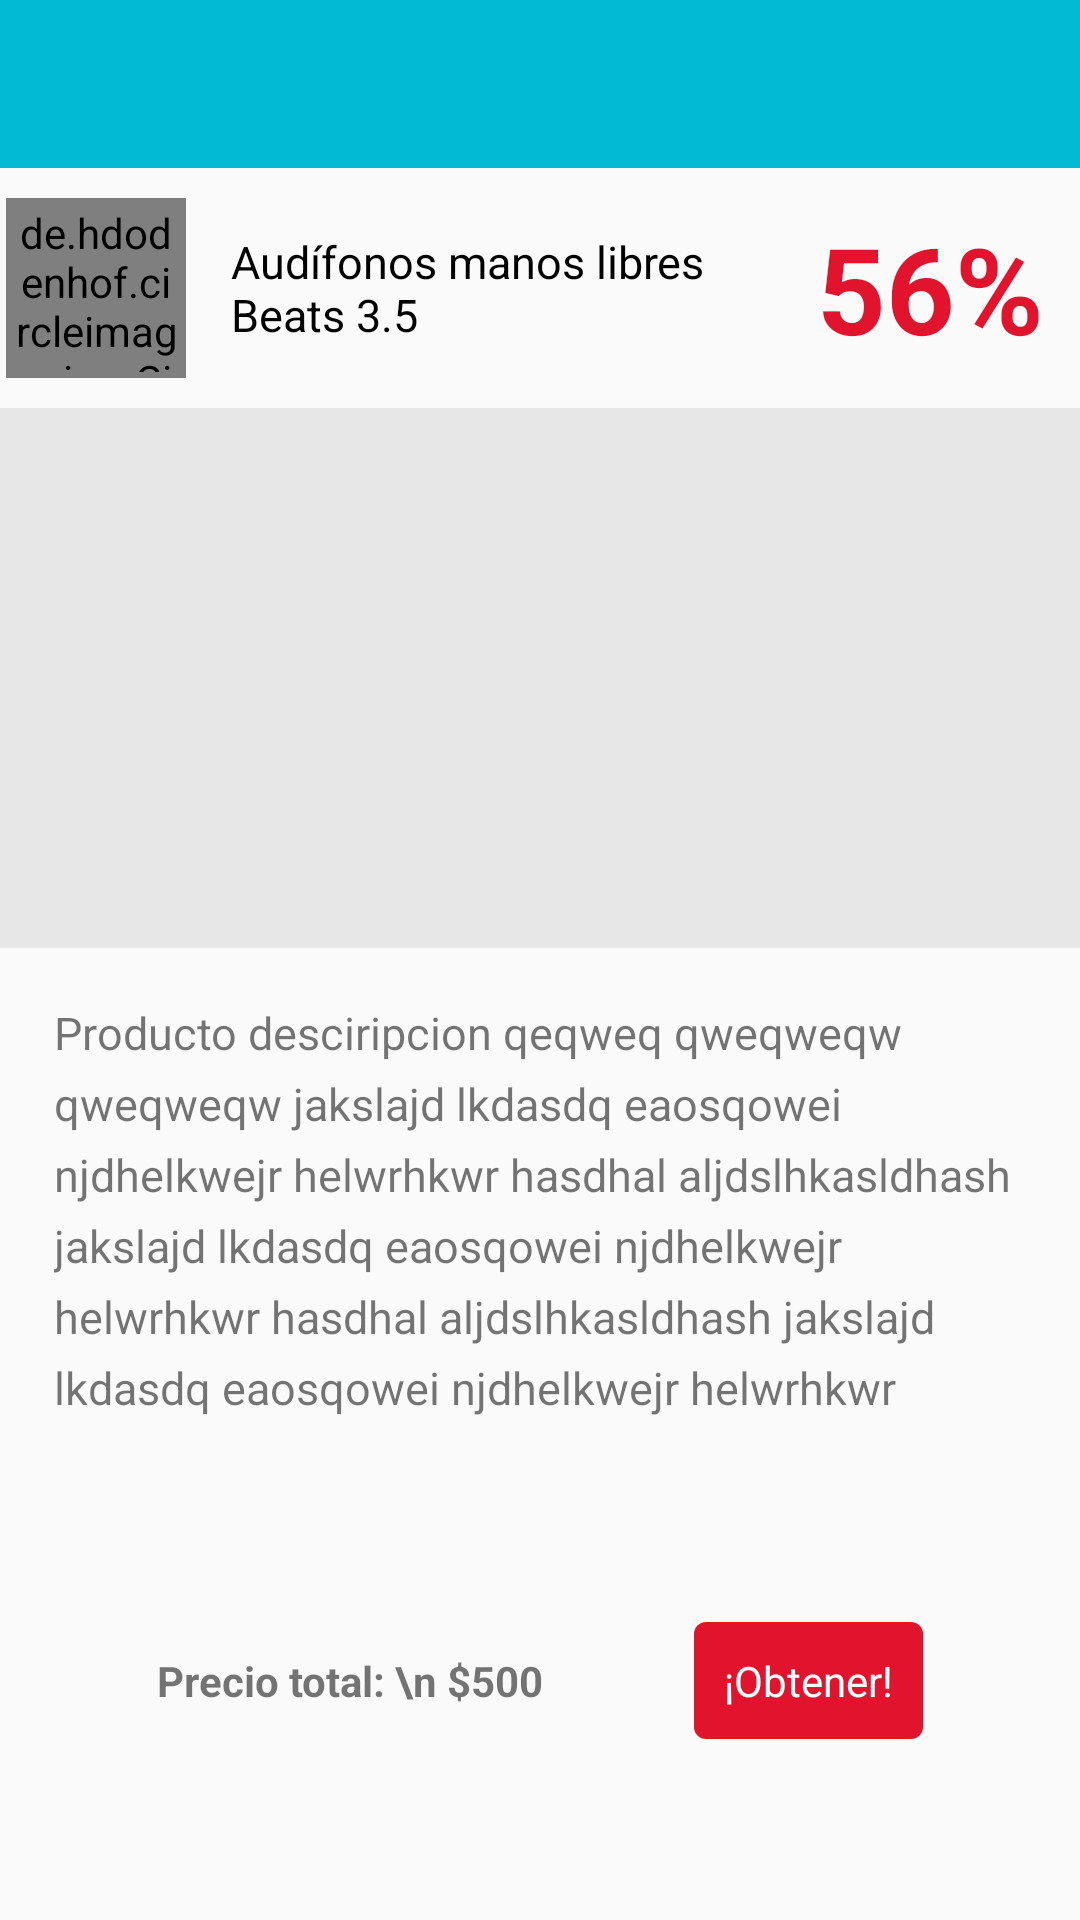

Write the Android layout XML for this screen, with the resource values it uses.
<!-- AndroidManifest.xml: activity theme AppTheme.NoActionBar -->
<!-- res/layout/activity_promo_description.xml -->
<?xml version="1.0" encoding="utf-8"?>
<LinearLayout xmlns:android="http://schemas.android.com/apk/res/android"
    xmlns:app="http://schemas.android.com/apk/res-auto"
    xmlns:tools="http://schemas.android.com/tools"
    android:layout_width="match_parent"
    android:layout_height="match_parent"
    android:orientation="vertical"
    tools:context="com.devf.designpatternsproject.ui.promodescription.PromoDescriptionActivity">

    <android.support.v7.widget.Toolbar
        android:id="@+id/toolbar"
        android:layout_width="match_parent"
        android:layout_height="?attr/actionBarSize"
        android:background="@color/colorPrimary"
        android:theme="@style/ThemeOverlay.AppCompat.Dark.ActionBar"
        app:layout_collapseMode="parallax"
        app:popupTheme="@style/ThemeOverlay.AppCompat.Light" />

    <LinearLayout
        android:layout_width="match_parent"
        android:layout_height="80dp"
        android:gravity="center_vertical"
        android:orientation="horizontal"
        android:padding="2dp">

        <de.hdodenhof.circleimageview.CircleImageView xmlns:app="http://schemas.android.com/apk/res-auto"
            android:id="@+id/description_img_logo"
            android:layout_width="60dp"
            android:layout_height="60dp"
            android:padding="2dp"
            android:src="@drawable/icon_bb"
            app:civ_border_color="#00000000"
            app:civ_border_width="2dp" />

        <TextView
            android:id="@+id/description_tv_title"
            android:layout_width="180dp"
            android:layout_height="wrap_content"
            android:layout_marginLeft="10dp"
            android:maxLines="2"
            android:paddingLeft="5dp"
            android:text="Audífonos manos libres Beats 3.5"
            android:textColor="@android:color/black"
            android:textSize="15sp" />


        <TextView
            android:id="@+id/description_tv_promo"
            android:layout_width="match_parent"
            android:layout_height="wrap_content"
            android:layout_marginRight="10dp"
            android:gravity="right"
            android:text="56%"
            android:textColor="@color/color_text_promotion"
            android:textSize="40sp"
            android:textStyle="bold" />

    </LinearLayout>

    <RelativeLayout
        android:layout_width="match_parent"
        android:layout_height="180dp"
        android:background="#e7e7e7">

        <ImageView
            android:id="@+id/description_img_banner"
            android:layout_width="wrap_content"
            android:layout_height="wrap_content"
            android:layout_centerInParent="true"
            android:scaleType="centerInside"
            android:src="@drawable/audifonos" />

    </RelativeLayout>

    <TextView
        android:id="@+id/description_tv_description"
        android:layout_width="wrap_content"
        android:layout_height="wrap_content"
        android:layout_marginLeft="10dp"
        android:layout_marginRight="10dp"
        android:layout_marginTop="10dp"
        android:lineSpacingExtra="6dp"
        android:maxLines="6"
        android:padding="8dp"
        android:text="@string/item_promo_text_description_full"
        android:textSize="15sp" />

    <LinearLayout
        android:layout_width="match_parent"
        android:layout_height="match_parent"
        android:gravity="center">

        <TextView
            android:id="@+id/tv_cosete"
            android:layout_width="wrap_content"
            android:layout_height="wrap_content"
            android:layout_marginRight="25dp"
            android:gravity="center"
            android:text="Precio total: \n $500"
            android:textStyle="bold" />

        <TextView
            android:id="@+id/description_tv_obtener"
            android:layout_width="wrap_content"
            android:layout_height="wrap_content"
            android:layout_marginLeft="25dp"
            android:background="@drawable/background_obtener"
            android:gravity="center"
            android:padding="10dp"
            android:text="¡Obtener!"
            android:textColor="@android:color/white" />


    </LinearLayout>

</LinearLayout>
<!-- resources referenced by this layout -->
<resources>
  <color name="colorPrimary">#00bbd3</color>
  <color name="color_text_promotion">#e2142d</color>
  <!-- drawable background_obtener (drawable) -->
  <?xml version="1.0" encoding="utf-8"?>
  <shape xmlns:android="http://schemas.android.com/apk/res/android"
      android:shape="rectangle">
  
      <solid android:color="@color/color_text_promotion" />
  
      <corners android:radius="4dp" />
  
  
  </shape>
  <!-- drawable icon_bb: png bitmap (drawable, 32906 bytes) -->
  <string name="item_promo_text_description_full">Producto desciripcion qeqweq qweqweqw qweqweqw
          jakslajd lkdasdq eaosqowei njdhelkwejr helwrhkwr hasdhal aljdslhkasldhash
          jakslajd lkdasdq eaosqowei njdhelkwejr helwrhkwr hasdhal aljdslhkasldhash
          jakslajd lkdasdq eaosqowei njdhelkwejr helwrhkwr hasdhal aljdslhkasldhash
          jakslajd lkdasdq eaosqowei njdhelkwejr helwrhkwr hasdhal aljdslhkasldhash
          jakslajd lkdasdq eaosqowei njdhelkwejr helwrhkwr hasdhal aljdslhkasldhash</string>
  <style name="AppTheme.NoActionBar" parent="AppTheme">
          <item name="windowActionBar">false</item>
          <item name="windowNoTitle">true</item>
          <item name="color">@android:color/white</item>
      </style>
  <style name="AppTheme" parent="Theme.AppCompat.Light.DarkActionBar">
          
          <item name="colorPrimary">@color/colorPrimary</item>
          <item name="colorPrimaryDark">@color/colorPrimaryDark</item>
          <item name="colorAccent">@color/colorAccent</item>
      </style>
  <color name="colorPrimaryDark">#0096a6</color>
  <color name="colorAccent">#ffff8c</color>
</resources>
